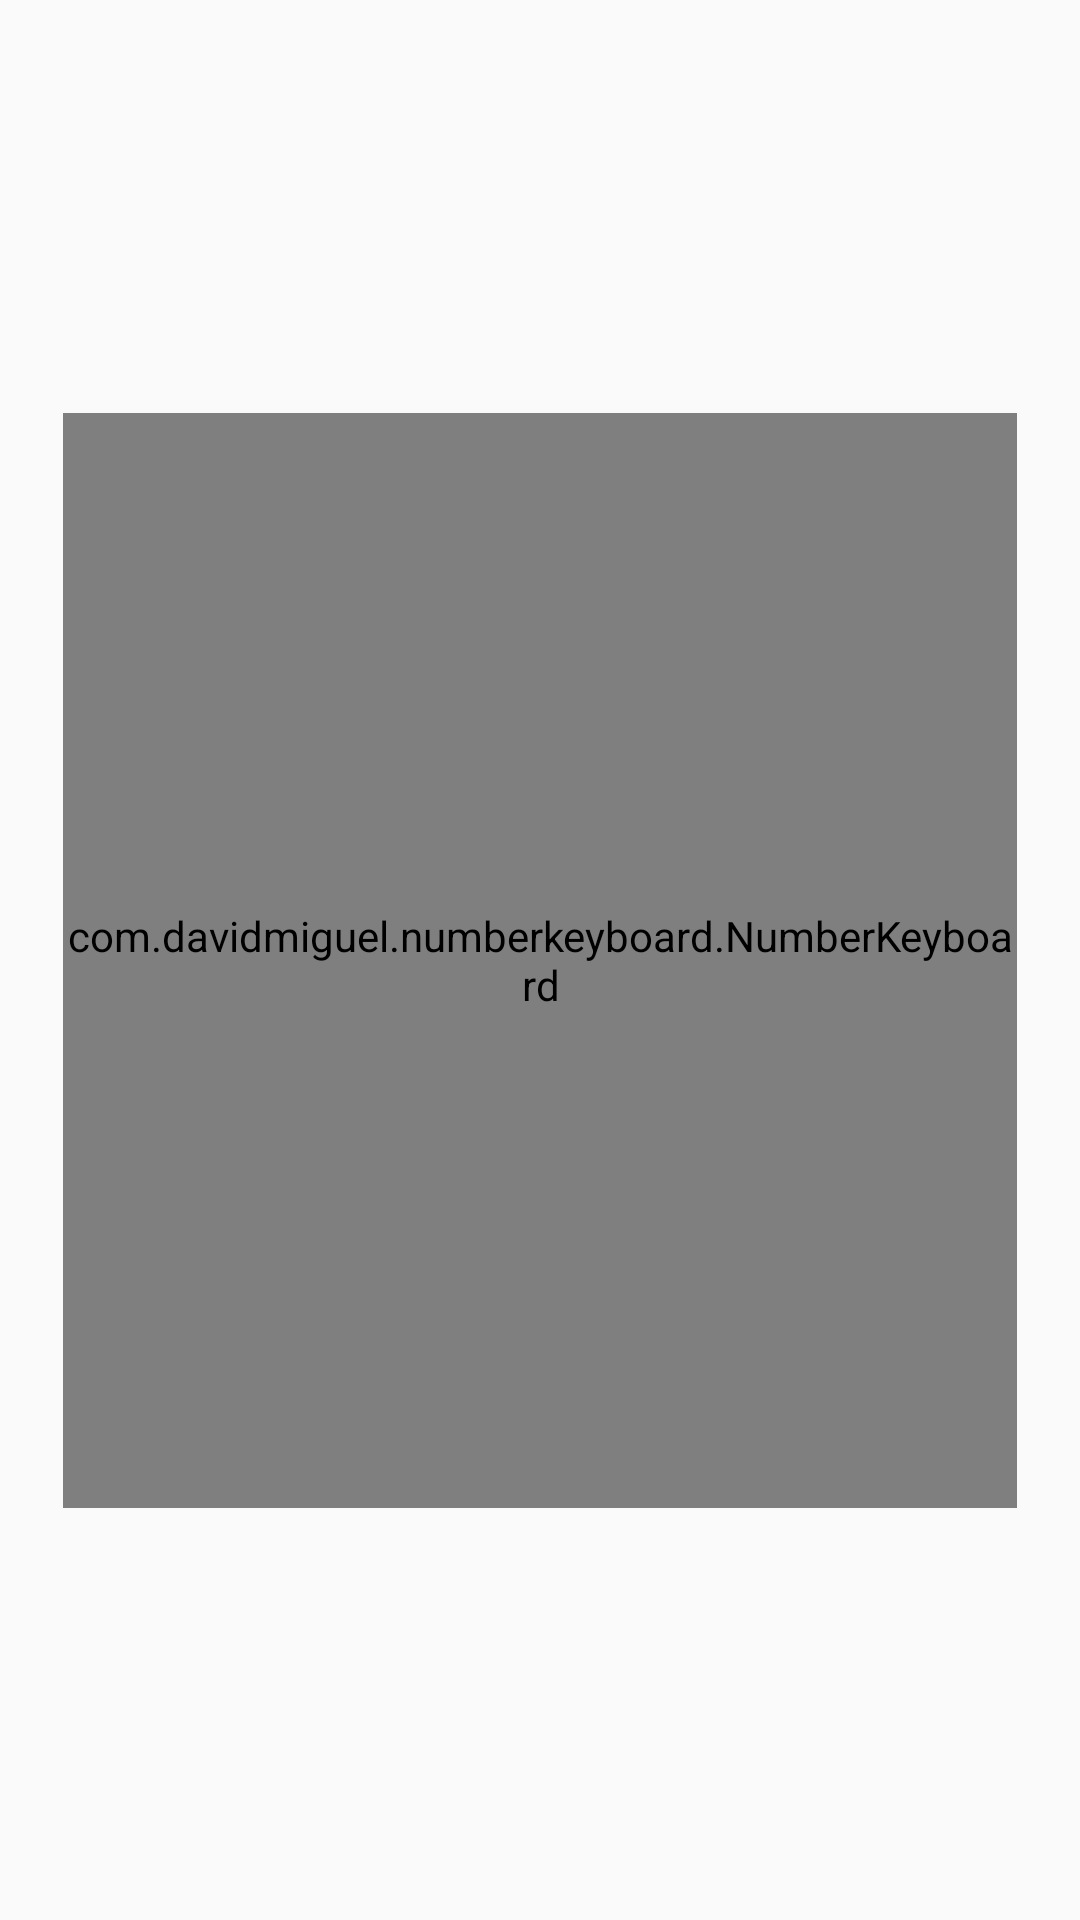

Here is an Android app screen rendered from its layout file. Give the layout XML and the strings, colors and styles it references.
<!-- AndroidManifest.xml: activity theme AppTheme.NoActionBarWithTransparentStatus -->
<!-- res/layout/activity_main.xml -->
<?xml version="1.0" encoding="utf-8"?>
<androidx.constraintlayout.widget.ConstraintLayout xmlns:android="http://schemas.android.com/apk/res/android"
    xmlns:app="http://schemas.android.com/apk/res-auto"
    xmlns:tools="http://schemas.android.com/tools"
    android:layout_width="match_parent"
    android:layout_height="match_parent"
    xmlns:keyboard="http://schemas.android.com/apk/res-auto"
    tools:context=".MainActivity">


    <LinearLayout
        android:layout_width="@dimen/margin_basic_0dp"
        android:layout_height="wrap_content"
        android:layout_marginTop="40dp"
        android:orientation="horizontal"
        android:visibility="visible"
        android:gravity="center"
        app:layout_constraintStart_toStartOf="parent"
        app:layout_constraintEnd_toEndOf="parent"
        app:layout_constraintTop_toTopOf="parent">

        <androidx.appcompat.widget.AppCompatTextView
            android:id="@+id/text1"
            android:layout_width="60dp"
            android:layout_height="50dp"/>
        <androidx.appcompat.widget.AppCompatTextView
            android:id="@+id/text2"
            android:layout_width="60dp"
            android:layout_height="50dp"/>
        <androidx.appcompat.widget.AppCompatTextView
            android:id="@+id/text3"
            android:layout_width="60dp"
            android:layout_height="50dp"/>
        <androidx.appcompat.widget.AppCompatTextView
            android:id="@+id/text4"
            android:layout_width="60dp"
            android:layout_height="50dp"/>
    </LinearLayout>

    <com.davidmiguel.numberkeyboard.NumberKeyboard
        android:id="@+id/numberKeyboard"
        android:layout_width="318dp"
        android:layout_height="365dp"
        app:numberkeyboard_keyPadding="20dp"
        app:numberkeyboard_numberKeyBackground="@drawable/keypad_circle"
        app:numberkeyboard_numberKeyTextColor="@color/black"
        keyboard:numberkeyboard_keyboardType="integer"
        app:layout_constraintStart_toStartOf="parent"
        app:layout_constraintEnd_toEndOf="parent"
        app:layout_constraintTop_toTopOf="parent"
        app:layout_constraintBottom_toBottomOf="parent"/>



</androidx.constraintlayout.widget.ConstraintLayout>
<!-- resources referenced by this layout -->
<resources>
  <color name="black">#000000</color>
  <dimen name="margin_basic_0dp">0dp</dimen>
  <!-- drawable keypad_circle (drawable) -->
  <shape xmlns:android="http://schemas.android.com/apk/res/android" >
  
      <solid android:color="@color/white3" />
  
      <corners
          android:radius="40dp"/>
  </shape>
  <style name="AppTheme.NoActionBarWithTransparentStatus">
          <item name="windowActionBar">false</item>
          <item name="windowNoTitle">true</item>
  
          
          <item name="android:actionBarStyle">@style/MyActionBar</item>
          <item name="android:statusBarColor">@color/colorPrimaryDark</item>
          <item name="android:windowLightStatusBar">true</item>
      </style>
  <color name="white3">#efeff4</color>
  <style name="MyActionBar" parent="@android:style/Widget.Holo.Light.ActionBar">
      </style>
  <color name="colorPrimaryDark">#ffffff</color>
</resources>
